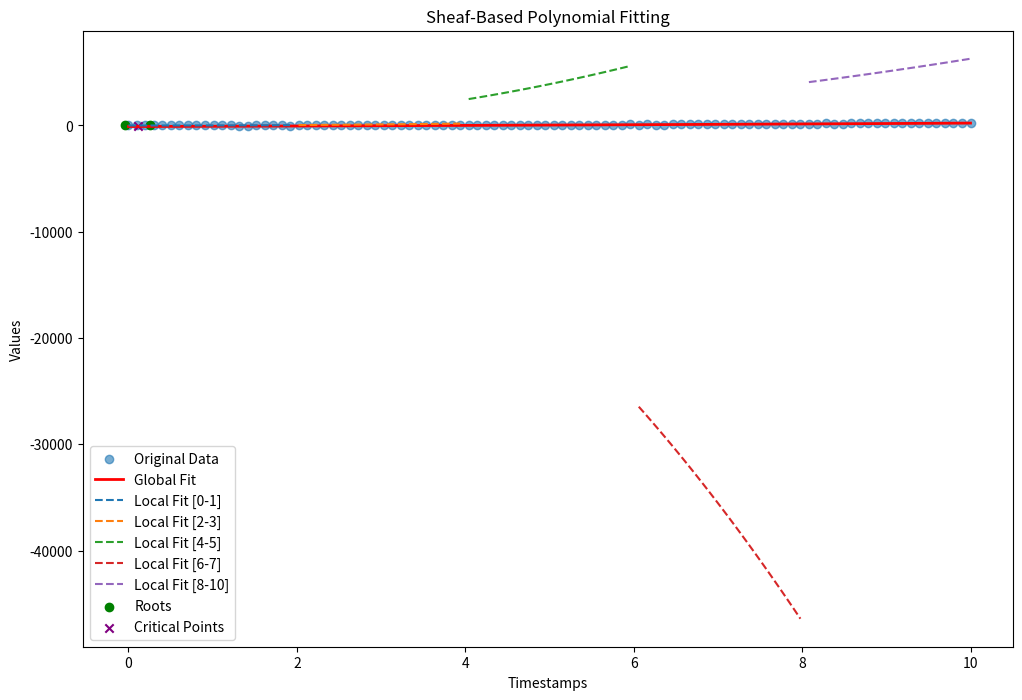

Python code for this plot:
import numpy as np
import sympy as sp
import matplotlib.pyplot as plt
from scipy.linalg import lstsq


# 1. Polynomial fitting function
def fit_polynomial_sheaf(timestamps, values, degree=3):
    """
    Fits a polynomial of a given degree using Grothendieck's sheaf approach.
    The polynomial represents a local section over the data.
    """
    # Solve using least squares for consistency
    A = np.vander(timestamps, degree + 1, increasing=False)
    coeffs, _, _, _ = lstsq(A, values)
    poly = np.poly1d(coeffs[::-1])  # Flip coefficients for np.poly1d
    return poly, coeffs


# 2. Merging local sections into a global polynomial
def merge_polynomials(local_sections):
    """
    Merges local polynomial sections into a global polynomial by ensuring consistency.
    """
    merged_coeffs = np.zeros_like(local_sections[0][1])  # Initialize coefficients
    weight = np.zeros_like(merged_coeffs)  # For weighted averaging

    for poly, coeffs, window_t in local_sections:
        merged_coeffs += coeffs * len(window_t)  # Weight by section size
        weight += len(window_t)

    return np.poly1d(merged_coeffs / weight)  # Average the coefficients


# 3. Extracting Galois-inspired features
def extract_features_galois(poly):
    """
    Extracts roots (splitting fields) and critical points (transitions) of the polynomial.
    """
    x = sp.Symbol('x')
    poly_expr = sp.Poly.from_list(poly.coefficients[::-1], x)

    # Roots as splitting fields
    roots = sp.solvers.solve(poly_expr, x)

    # Critical points (first derivative = 0)
    deriv = sp.diff(poly_expr.as_expr(), x)
    critical_points = sp.solvers.solve(deriv, x)

    return roots, critical_points


# 4. Local polynomial fitting using sheaves
def local_polynomial_fitting_sheaf(timestamps, values, window_size=10, degree=3):
    """
    Fits local polynomial sections to the dataset using sliding windows.
    """
    local_sections = []
    num_points = len(timestamps)

    for i in range(0, num_points, window_size):
        # Extract the window
        window_t = timestamps[i:i + window_size]
        window_v = values[i:i + window_size]

        if len(window_t) >= degree + 1:  # Ensure sufficient data points
            poly, coeffs = fit_polynomial_sheaf(window_t, window_v, degree)
            local_sections.append((poly, coeffs, window_t))

    return local_sections


# 5. Visualization of global and local fits
def plot_sheaf_results(timestamps, values, global_poly, local_sections, roots, critical_points):
    """
    Plots the dataset, global fit, local fits, roots, and critical points.
    """
    plt.figure(figsize=(12, 8))
    
    # Original data
    plt.scatter(timestamps, values, label="Original Data", alpha=0.6)
    
    # Global fit
    plt.plot(timestamps, global_poly(timestamps), label="Global Fit", color="red", linewidth=2)
    
    # Local fits
    for poly, _, window_t in local_sections:
        t_fit = np.linspace(min(window_t), max(window_t), 100)
        plt.plot(t_fit, poly(t_fit), '--', label=f"Local Fit [{int(min(window_t))}-{int(max(window_t))}]")
    
    # Roots
    roots_real = [r.evalf() for r in roots if sp.im(r) == 0]
    plt.scatter(roots_real, [0] * len(roots_real), color="green", marker='o', label="Roots")

    # Critical points
    critical_real = [c.evalf() for c in critical_points if sp.im(c) == 0]
    plt.scatter(critical_real, global_poly(critical_real), color="purple", marker='x', label="Critical Points")
    
    plt.title("Sheaf-Based Polynomial Fitting")
    plt.xlabel("Timestamps")
    plt.ylabel("Values")
    plt.legend()
    plt.show()


# 6. Main workflow
if __name__ == "__main__":
    # Example dataset
    np.random.seed(42)
    timestamps = np.linspace(0, 10, 100)
    values = 3 * timestamps**2 - 4 * timestamps + 5 + np.random.normal(0, 10, size=100)

    # Local polynomial fitting (sheaf perspective)
    degree = 2
    window_size = 20
    local_sections = local_polynomial_fitting_sheaf(timestamps, values, window_size=window_size, degree=degree)

    # Merge local sections into a global polynomial
    global_poly = merge_polynomials(local_sections)

    # Extract Galois-inspired features
    roots, critical_points = extract_features_galois(global_poly)

    # Visualization
    plot_sheaf_results(timestamps, values, global_poly, local_sections, roots, critical_points)
